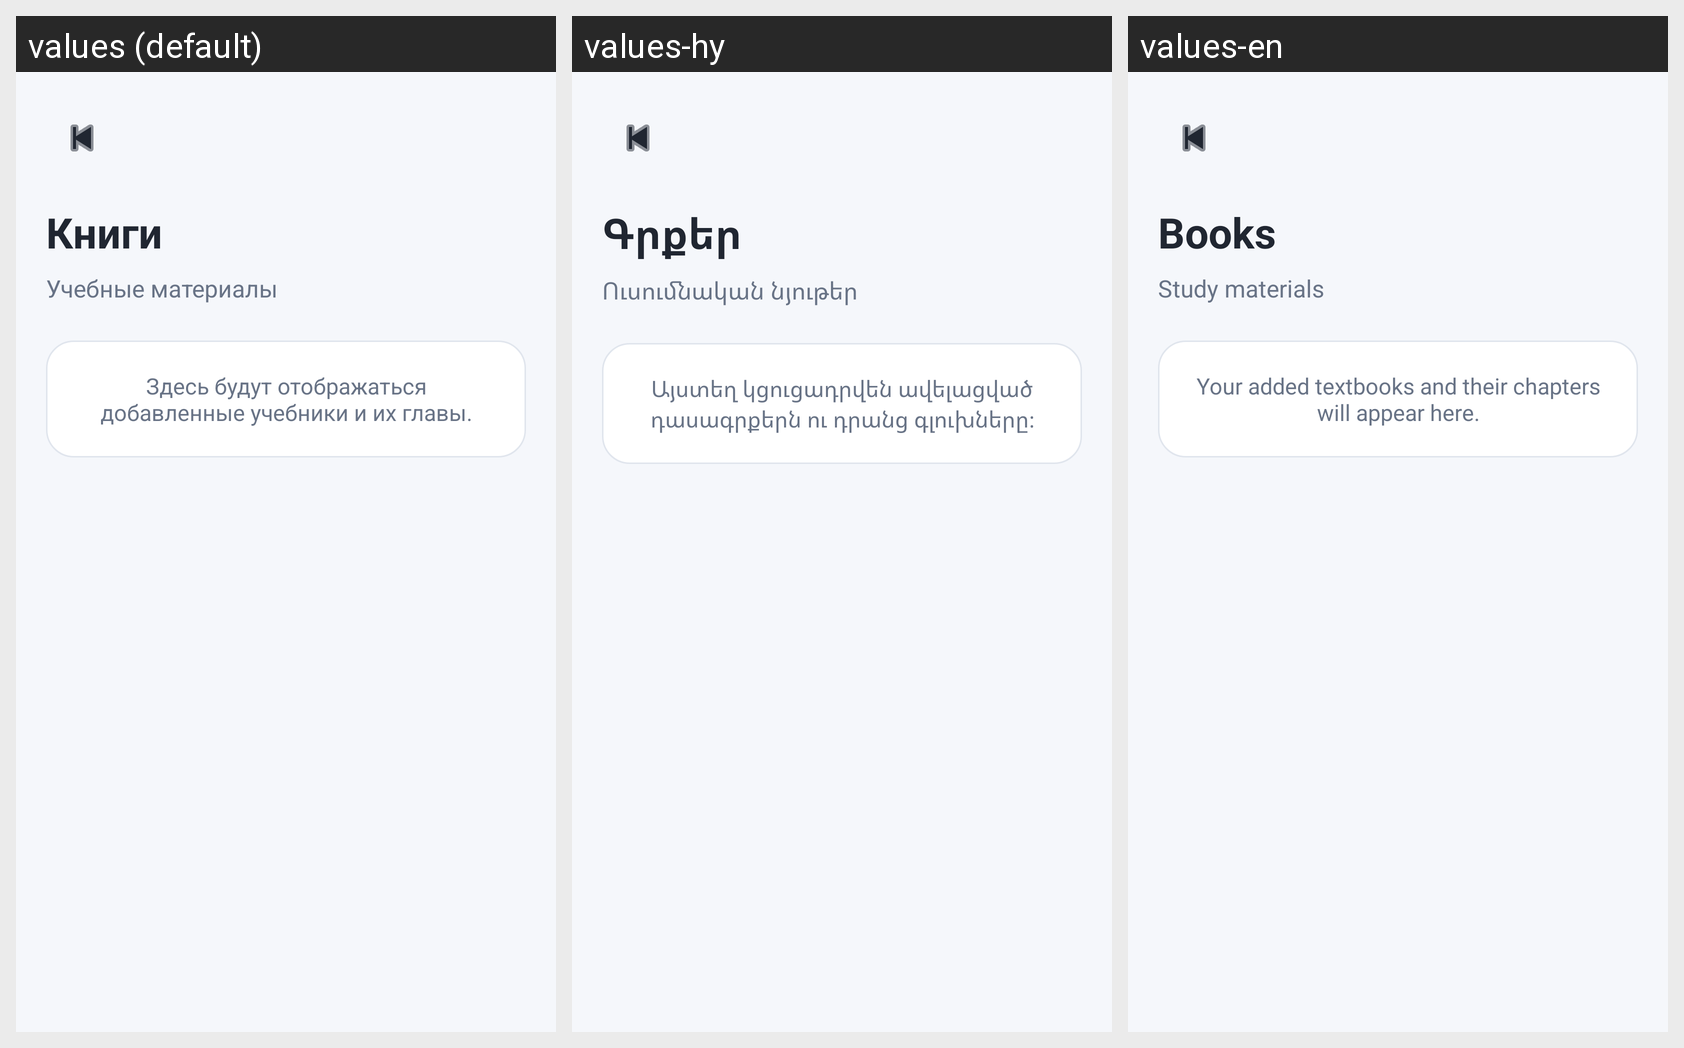

This grid shows one Android layout under several languages. Give, for every string resource on the screen, its name, the default text and each shown locale's text.
Android screen res/layout/activity_books.xml rendered under 3 locales, left to right: values (default), values-hy, values-en. Device: Nexus 5 (rendered at 1080×1920; each locale shown at half size, 540×960, under a caption strip naming it); theme Theme.KensaBoss.
Strings drawn on this screen, with the default value and each locale's value (text and hints the layout hard-codes, and strings that could not be matched under every locale, appear in the picture but are not listed):

books
  values: Книги
  values-hy: Գրքեր
  values-en: Books

books_description
  values: Учебные материалы
  values-hy: Ուսումնական նյութեր
  values-en: Study materials

books_empty_message
  values: Здесь будут отображаться добавленные учебники и их главы.
  values-hy: Այստեղ կցուցադրվեն ավելացված դասագրքերն ու դրանց գլուխները։
  values-en: Your added textbooks and their chapters will appear here.
